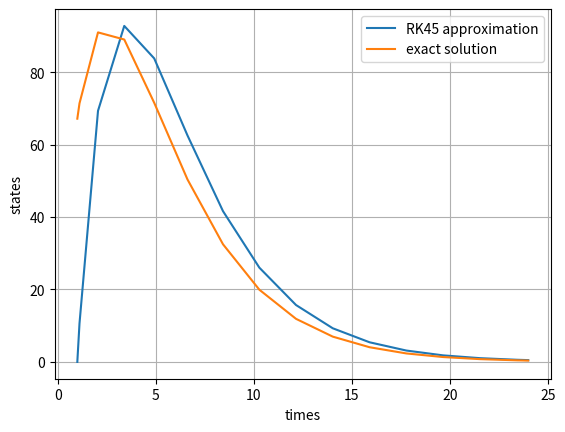

Source code (Python):
import numpy as np
import scipy
import math
from matplotlib import pyplot as plt

# stoichiometrix matrix ___________________________________________________________________________________________________________
S = np.array([[-1, 0],
              [1, -1]])


# ODE function for solve_ivp()_____________________________________________________________________________________________________
def ODE(t,state):

  rates = [0.5, 0.3]
  S = np.array([[-1, 0],
       [1, -1]])

  def prop(state, rates):
    R = np.zeros(2)
    R[0] = state[0]*rates[0]
    R[1] = state[1]*rates[1]
    return R
  
  return np.dot(S, prop(state, rates))



# exact ODE function ____________________________________________________________________________________________________
def exact_ODE(t, reaction_rates, init):
    ka = reaction_rates[0]
    ke = reaction_rates[1]
    e1 = (-1)*ke*t
    e2 = (-1)*ka*t
    return init * (ka/(ka-ke)) * (math.exp(e1) - math.exp(e2))



# solve_ivp() usage __________________________________________________________________________________________________________________
initial_state = np.array([[200],[0]])
sol = scipy.integrate.solve_ivp(ODE, [1.00,24.00], initial_state.flatten('F'), method = 'RK45')
# sol.y --> states
# sol.t --> times

# generating exact trajectory________________________________________________________________________________________________________
exact_states = []
for time in sol.t:
   state = exact_ODE(t=time, reaction_rates=[0.5, 0.3], init = 200)
   exact_states.append(state)


RK45_states = sol.y[1,:]
plt.plot(sol.t, RK45_states, label = "RK45 approximation")
plt.plot(sol.t, exact_states, label = "exact solution")
plt.legend()
plt.xlabel("times")
plt.ylabel("states")
plt.grid()
plt.show()